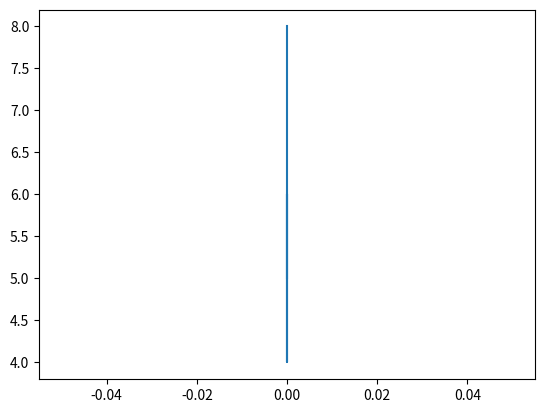

Source code (Python):
import numpy as np
import matplotlib.pyplot as plt

def hilbert_curve(order, angle=90):
    if order == 0:
        return np.array([0, 0])

    step = 2 ** (order - 1)
    prev_curve = hilbert_curve(order - 1, angle=-angle)
    prev_curve = np.vstack([prev_curve, np.zeros(prev_curve.shape)])

    new_curve = np.copy(prev_curve)

    new_curve[:, 0] = prev_curve[:, 1]
    new_curve[:, 1] = prev_curve[:, 0]

    if angle == 90:
        new_curve[:, 1] *= -1
        new_curve[:, 1] += step
    else:
        new_curve[:, 0] *= -1
        new_curve[:, 0] += step

    return new_curve

order = 4
curve = hilbert_curve(order)

plt.plot(curve[:, 0], curve[:, 1])
plt.show()
